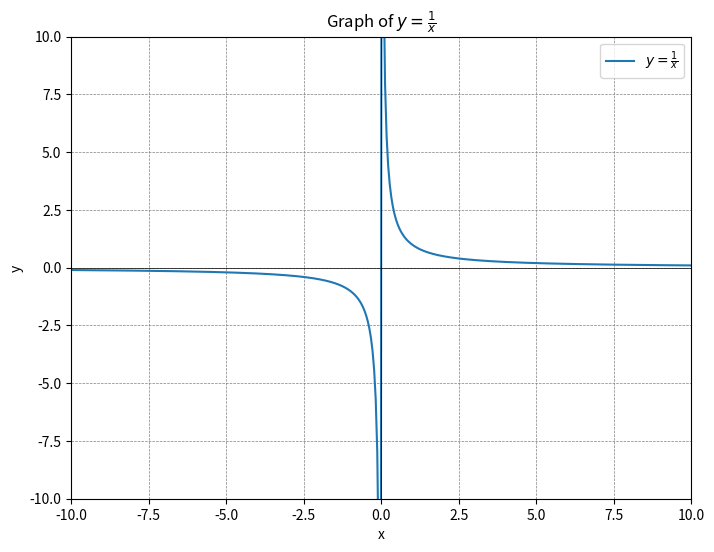

Here is the Python script that generated this plot:
import numpy as np
import matplotlib.pyplot as plt

# Define x values
x = np.linspace(-10, 10, 400)

# Calculate y values
y = 1 / x

# Plot the graph
plt.figure(figsize=(8, 6))
plt.plot(x, y, label=r'$y = \frac{1}{x}$')
plt.title('Graph of $y = \\frac{1}{x}$')
plt.xlabel('x')
plt.ylabel('y')
plt.axhline(0, color='black',linewidth=0.5)
plt.axvline(0, color='black',linewidth=0.5)
plt.grid(color = 'gray', linestyle = '--', linewidth = 0.5)
plt.xlim(-10, 10)
plt.ylim(-10, 10)
plt.legend()
plt.show()
